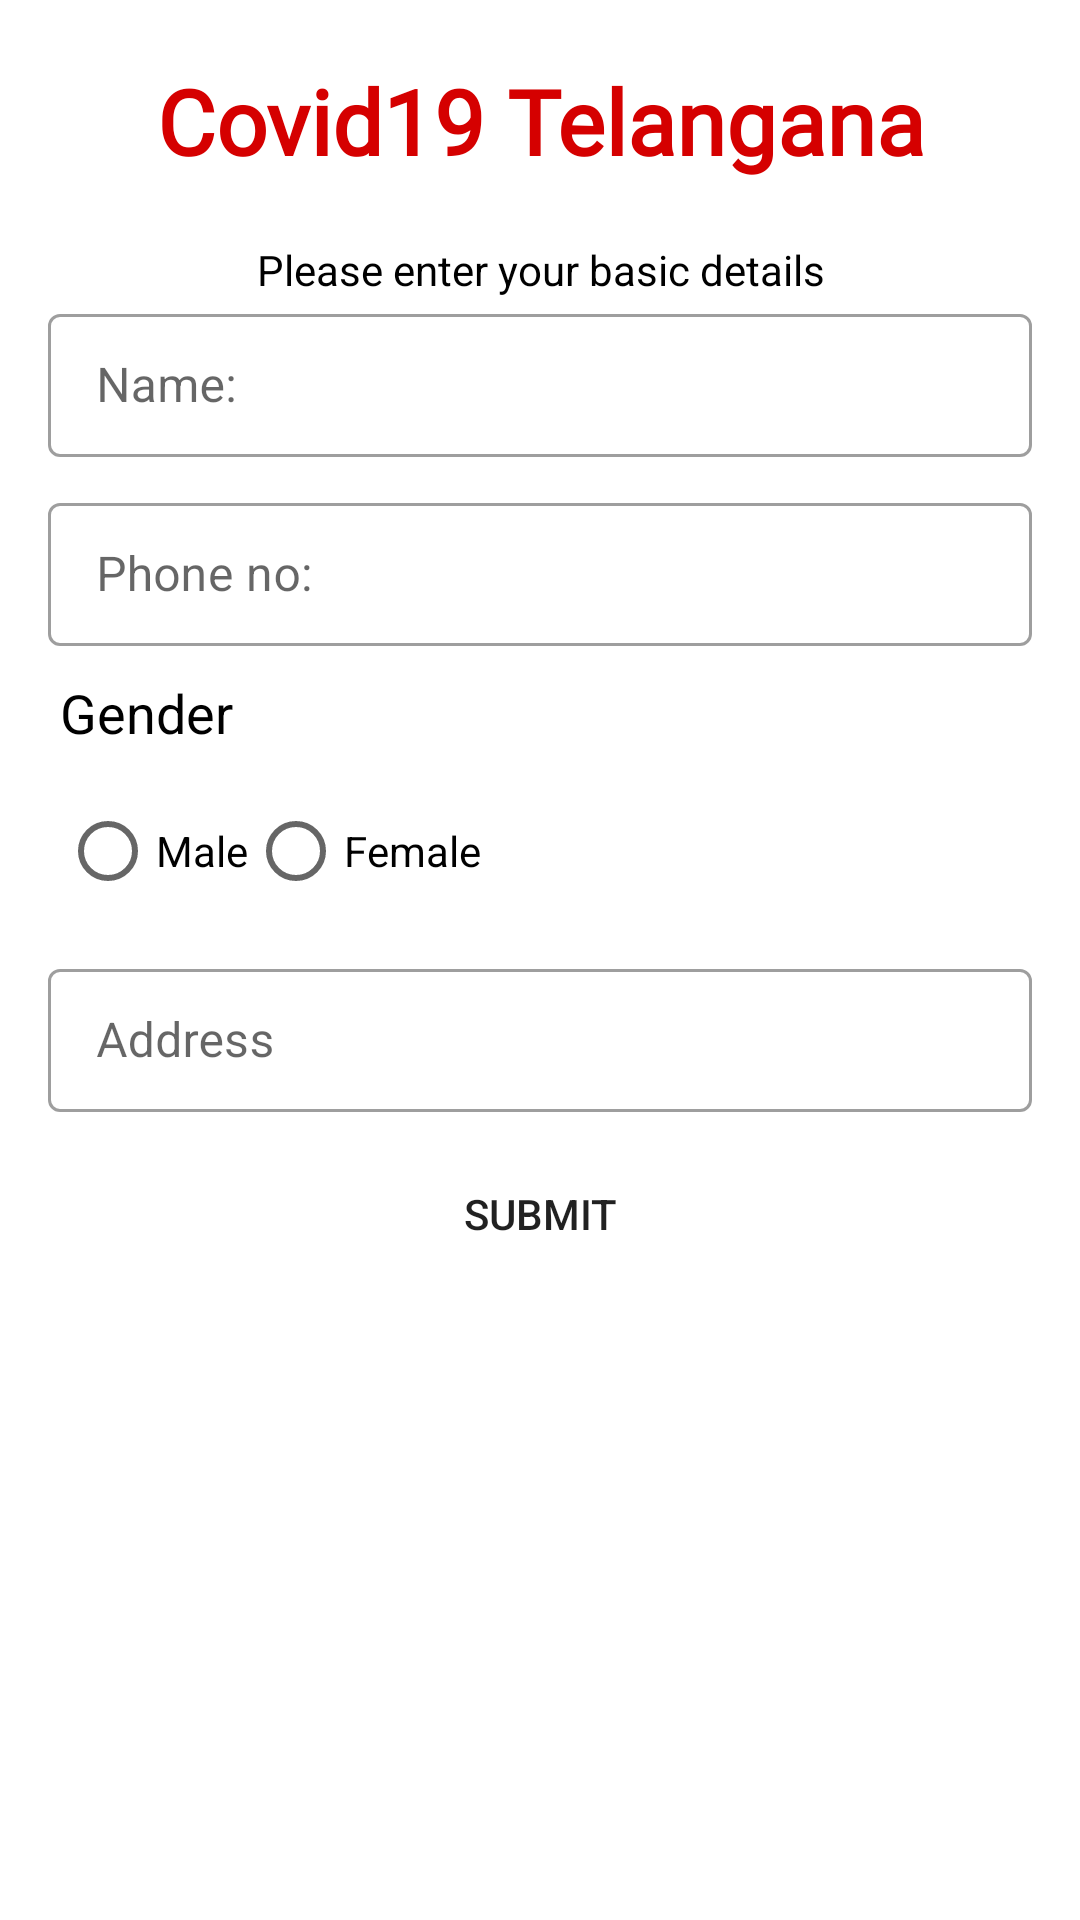

The Android layout XML behind this screen, and the referenced resources:
<!-- AndroidManifest.xml: application theme AppTheme -->
<!-- res/layout/activity_basic_details.xml -->
<?xml version="1.0" encoding="utf-8"?>
<ScrollView xmlns:android="http://schemas.android.com/apk/res/android"
    xmlns:app="http://schemas.android.com/apk/res-auto"
    xmlns:tools="http://schemas.android.com/tools"
    android:layout_width="match_parent"
    android:layout_height="match_parent"
    android:orientation="vertical"
    android:background="@color/White"
    tools:context=".BasicDetails">
    <LinearLayout
        android:layout_width="match_parent"
        android:layout_height="match_parent"
        android:orientation="vertical">

    <TextView
        android:layout_width="match_parent"
        android:layout_height="wrap_content"
        android:fontFamily="@font/allerta_stencil"
        android:text="@string/app_name"
        android:textAlignment="center"
        android:textColor="@color/Red"
        android:textSize="30dp"
        android:textStyle="bold"
        android:layout_marginTop="20dp"
        android:layout_marginBottom="20dp"/>
    <TextView
        android:layout_width="match_parent"
        android:layout_height="wrap_content"
        android:text="@string/please_enter_your_basic_details"
        android:textAlignment="center"
        android:textColor="@color/Black"/>
















        <com.google.android.material.textfield.TextInputLayout
            android:layout_width="match_parent"
            android:layout_height="wrap_content"
            android:hint="@string/name"
            android:layout_gravity="center"
            android:gravity="center"
            android:layout_marginBottom="10dp"
            android:layout_marginLeft="16dp"
            android:layout_marginRight="16dp"
            app:boxBackgroundMode="outline"
            style="@style/Widget.MaterialComponents.TextInputLayout.OutlinedBox.Dense">

            <com.google.android.material.textfield.TextInputEditText
                android:id="@+id/bdname"
                android:layout_width="match_parent"
                android:layout_height="wrap_content">

            </com.google.android.material.textfield.TextInputEditText>

        </com.google.android.material.textfield.TextInputLayout>




















        <com.google.android.material.textfield.TextInputLayout
            android:layout_width="match_parent"
            android:layout_height="wrap_content"
            android:hint="@string/phone_no"
            android:layout_gravity="center"
            android:gravity="center"
            android:layout_marginBottom="10dp"
            android:layout_marginLeft="16dp"
            android:layout_marginRight="16dp"
            app:boxBackgroundMode="outline"
            style="@style/Widget.MaterialComponents.TextInputLayout.OutlinedBox.Dense">

            <com.google.android.material.textfield.TextInputEditText
                android:id="@+id/bdphone"
                android:layout_width="match_parent"
                android:layout_height="wrap_content">

            </com.google.android.material.textfield.TextInputEditText>

        </com.google.android.material.textfield.TextInputLayout>

        <TextView
        android:textColor="@color/Black"
        android:layout_width="wrap_content"
        android:layout_height="wrap_content"
        android:text="@string/gender"
        android:layout_marginLeft="20dp"
        android:layout_marginBottom="10dp"
        android:textSize="18sp"/>

    <LinearLayout
        android:layout_width="match_parent"
        android:layout_height="wrap_content"
        android:layout_marginBottom="10dp"
        android:orientation="horizontal">
<RadioGroup
    android:layout_width="match_parent"
    android:layout_height="wrap_content"
    android:layout_marginRight="20dp"
    android:layout_marginLeft="20dp"
    android:orientation="horizontal">
    <RadioButton
        android:id="@+id/radio_male"
        android:layout_width="wrap_content"
        android:layout_height="wrap_content"
        android:text="@string/male"
        android:onClick="onRadioButtonClicked"/>
    <RadioButton
        android:id="@+id/radio_female"
        android:layout_width="wrap_content"
        android:layout_height="wrap_content"
        android:text="@string/female"
        android:onClick="onRadioButtonClicked"/>

</RadioGroup>
    </LinearLayout>



















        <com.google.android.material.textfield.TextInputLayout
            android:layout_width="match_parent"
            android:layout_height="wrap_content"
            android:hint="@string/address"
            android:layout_gravity="center"
            android:gravity="center"
            android:layout_marginBottom="10dp"
            android:layout_marginLeft="16dp"
            android:layout_marginRight="16dp"
            app:boxBackgroundMode="outline"
            style="@style/Widget.MaterialComponents.TextInputLayout.OutlinedBox.Dense">

            <com.google.android.material.textfield.TextInputEditText
                android:id="@+id/bdaddress"
                android:layout_width="match_parent"
                android:layout_height="wrap_content">

            </com.google.android.material.textfield.TextInputEditText>

        </com.google.android.material.textfield.TextInputLayout>

    <Button
        android:id="@+id/bdsubmit"
        android:layout_width="100dp"
        android:layout_height="wrap_content"
        android:text="@string/submit"
        android:background="@drawable/buttonleft"
        android:layout_gravity="center" />
</LinearLayout>
</ScrollView>
<!-- resources referenced by this layout -->
<resources>
  <color name="Black">#000000</color>
  <color name="Red">#D50000</color>
  <color name="White">#FFFFFF</color>
  <string name="address">Address</string>
  <string name="app_name">Covid19 Telangana</string>
  <string name="female">Female</string>
  <string name="gender">Gender</string>
  <string name="male">Male</string>
  <string name="name">Name:</string>
  <string name="phone_no">Phone no:</string>
  <string name="please_enter_your_basic_details">Please enter your basic details</string>
  <string name="submit">Submit</string>
  <style name="AppTheme" parent="Theme.MaterialComponents.Light.NoActionBar">
          
          <item name="colorPrimary">@color/colorAccent</item>
          <item name="colorPrimaryDark">@color/colorPrimaryDark</item>
          <item name="colorAccent">@color/colorAccent</item>
          <item name="android:windowActivityTransitions">true</item>
      </style>
  <color name="colorAccent">#03DAC5</color>
  <color name="colorPrimaryDark">#00897B</color>
</resources>
